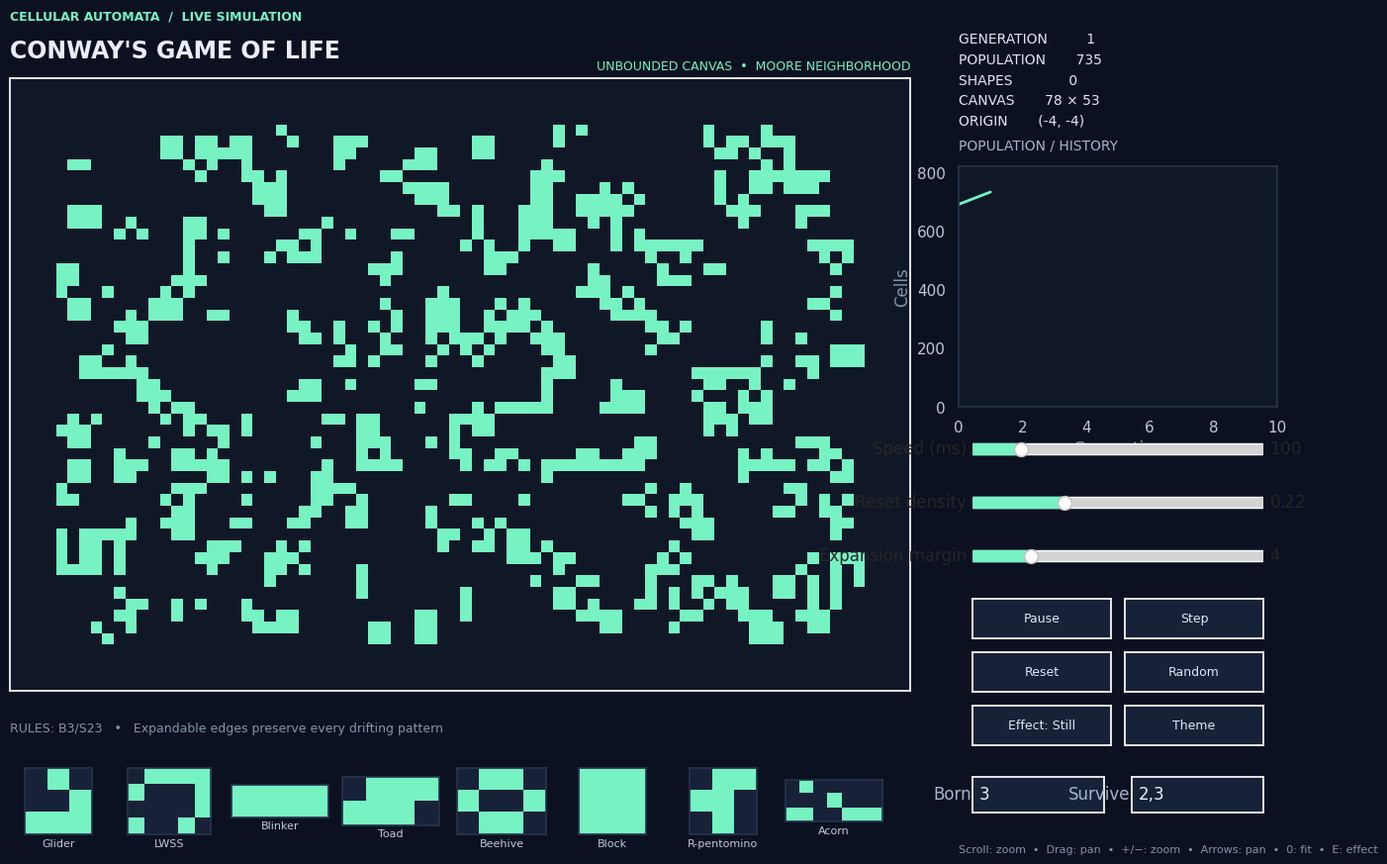

The matplotlib source for this figure:
# Version history: Conway's Game of Life simulation core.
# Cell states are updated according to birth and survival rules.
# Initial conditions can be reproduced with a fixed random seed.
# Adjustable rules and neighbor counting.
# You can enter birth/survival rules, choose Moore or Von Neumann neighborhoods, and enable edge connectivity.
# Expandable board.
# When patterns approach the board edge, the grid expands automatically while preserving cell positions and view.
# Pattern palette.
# Eight starting patterns are included: Glider, LWSS, Blinker, Toad, Beehive, Block, R-pentomino, and Acorn.
# They can be dragged onto the grid.
# Pattern effects.
# Pattern placement supports "Still" and "Pulse" modes; pulsing patterns are periodically added and removed.
# Simulation controls.
# You can pause and resume the simulation, step once, reset, or generate a new random start.
# Adjustable settings.
# Sliders control the simulation speed, starting cell density, and board expansion reserve.
# Visual summaries.
# The interface shows generation, population, emitter count, board size, and a population history graph.
# Five color themes are available.
# Zoom and navigation. Includes mouse-wheel zoom, drag panning, arrow keys, keyboard zoom, and view reset.



"""An interactive, expandable Conway's Game of Life visualizer.

Run with: python life.py
Requires: numpy, matplotlib, seaborn

Controls:
  Drag a shape from the palette onto the grid to place it
  E                 cycle the effect for new drops (Still / Pulse)
  Scroll wheel      zoom toward the cursor
  Left-drag         pan (on the grid)
  + / -             zoom in / out at the center
  Arrow keys        pan
  0                 fit the whole grid
"""

from __future__ import annotations

import random
from dataclasses import dataclass

import matplotlib.pyplot as plt
from matplotlib.animation import FuncAnimation
from matplotlib.colors import ListedColormap
from matplotlib.widgets import Button, Slider, TextBox
import numpy as np
import seaborn as sns


SHAPES = {
    "Glider": [[0, 1, 0],
               [0, 0, 1],
               [1, 1, 1]],
    "LWSS": [[0, 1, 1, 1, 1],
             [1, 0, 0, 0, 1],
             [0, 0, 0, 0, 1],
             [1, 0, 0, 1, 0]],
    "Blinker": [[1, 1, 1]],
    "Toad": [[0, 1, 1, 1],
             [1, 1, 1, 0]],
    "Beehive": [[0, 1, 1, 0],
                [1, 0, 0, 1],
                [0, 1, 1, 0]],
    "Block": [[1, 1],
              [1, 1]],
    "R-pentomino": [[0, 1, 1],
                    [1, 1, 0],
                    [0, 1, 0]],
    "Acorn": [[0, 1, 0, 0, 0, 0, 0],
              [0, 0, 0, 1, 0, 0, 0],
              [1, 1, 0, 0, 1, 1, 1]],
}

EFFECTS = ["Still", "Pulse"]
PULSE_PERIOD = 12  # generations per pulse cycle


@dataclass
class Settings:
    seed: int = 17
    density: float = 0.22
    interval: int = 100
    birth: tuple[int, ...] = (3,)
    survive: tuple[int, ...] = (2, 3)
    edge: int = 4
    wrap: bool = False
    neighborhood: str = "Moore"


class Life:
    """Unbounded Life board stored as a NumPy array, plus shape emitters."""

    def __init__(self, height=45, width=70, settings=None):
        self.settings = settings or Settings()
        self.height, self.width = height, width
        self.rng = np.random.default_rng(self.settings.seed)
        self.grid = (self.rng.random((height, width)) < self.settings.density).astype(np.uint8)
        self.generation = 0
        self.origin = [0, 0]  # absolute position of the grid's (0, 0) cell
        self.population_history = [int(self.grid.sum())]
        self.emitters = []

    def _offsets(self):
        offsets = [(dy, dx) for dy in (-1, 0, 1) for dx in (-1, 0, 1) if dy or dx]
        if self.settings.neighborhood == "Von Neumann":
            offsets = [(dy, dx) for dy, dx in offsets if abs(dy) + abs(dx) == 1]
        return offsets

    def _count_neighbors(self):
        g = self.grid
        neighbors = np.zeros(g.shape, dtype=np.uint8)
        if self.settings.wrap:
            for dy, dx in self._offsets():
                neighbors += np.roll(np.roll(g, dy, axis=0), dx, axis=1)
        else:
            p = np.pad(g, 1)
            h, w = g.shape
            for dy, dx in self._offsets():
                neighbors += p[1 + dy:1 + dy + h, 1 + dx:1 + dx + w]
        return neighbors

    def step(self):
        neighbors = self._count_neighbors()
        g = self.grid
        born = np.isin(neighbors, self.settings.birth) & (g == 0)
        lives = np.isin(neighbors, self.settings.survive) & (g == 1)
        self.grid = (born | lives).astype(np.uint8)
        self.generation += 1
        if not self.settings.wrap:
            self._expand_if_needed()
        self.population_history.append(int(self.grid.sum()))

    def _expand_if_needed(self):
        margin = max(2, self.settings.edge)
        h, w = self.grid.shape
        live = np.argwhere(self.grid)
        if not len(live):
            return
        top, left = live.min(axis=0)
        bottom, right = live.max(axis=0)
        add_top = max(0, margin - int(top))
        add_left = max(0, margin - int(left))
        add_bottom = max(0, int(bottom) - (h - margin - 1))
        add_right = max(0, int(right) - (w - margin - 1))
        if add_top or add_bottom or add_left or add_right:
            self.grid = np.pad(self.grid, ((add_top, add_bottom), (add_left, add_right)))
            self.origin[0] -= add_top
            self.origin[1] -= add_left

    def seed_pattern(self, pattern, row=None, col=None):
        pattern = np.asarray(pattern, dtype=np.uint8)
        ph, pw = pattern.shape
        h, w = self.grid.shape
        if row is None:
            row = h // 2 - ph // 2
            col = w // 2 - pw // 2

        # Pad whatever part of the pattern falls outside the current grid.
        pad_top = max(0, -row)
        pad_left = max(0, -col)
        pad_bottom = max(0, row + ph - h)
        pad_right = max(0, col + pw - w)
        if pad_top or pad_left or pad_bottom or pad_right:
            self.grid = np.pad(self.grid, ((pad_top, pad_bottom), (pad_left, pad_right)))
            self.origin[0] -= pad_top
            self.origin[1] -= pad_left
            row += pad_top
            col += pad_left

        self.grid[row:row + ph, col:col + pw] |= pattern

    # ----- shape emitters -----------------------------------------------
    # Emitters store positions in absolute coordinates, so they stay in the
    # right place when the grid grows on the top or left edges.

    def _to_index(self, abs_row, abs_col):
        return abs_row - self.origin[0], abs_col - self.origin[1]

    def _stamp_abs(self, pattern, abs_row, abs_col):
        r, c = self._to_index(abs_row, abs_col)
        self.seed_pattern(pattern, r, c)

    def _erase(self, pattern, row, col):
        ph, pw = pattern.shape
        h, w = self.grid.shape
        r0, c0 = max(0, row), max(0, col)
        r1, c1 = min(h, row + ph), min(w, col + pw)
        if r1 > r0 and c1 > c0:
            self.grid[r0:r1, c0:c1] = 0

    def add_emitter(self, pattern, abs_row, abs_col, effect):
        """Place a shape with its top-left corner at (abs_row, abs_col)."""
        self._stamp_abs(pattern, abs_row, abs_col)
        if effect != "Still":
            self.emitters.append({
                "pattern": pattern, "row": abs_row, "col": abs_col,
                "effect": effect, "birth": self.generation,
            })
        self.population_history[-1] = int(self.grid.sum())

    def update_emitters(self):
        for e in self.emitters:
            if e["effect"] == "Pulse":
                age = self.generation - e["birth"]
                phase = age % PULSE_PERIOD
                if phase == 0:
                    self._stamp_abs(e["pattern"], e["row"], e["col"])
                elif phase == PULSE_PERIOD // 2:
                    r, c = self._to_index(e["row"], e["col"])
                    self._erase(e["pattern"], r, c)
        self.population_history[-1] = int(self.grid.sum())

    def reset(self, density=None):
        if density is not None:
            self.settings.density = density
        self.rng = np.random.default_rng(self.settings.seed)
        self.grid = (self.rng.random((self.height, self.width)) < self.settings.density).astype(np.uint8)
        self.generation, self.origin = 0, [0, 0]
        self.population_history = [int(self.grid.sum())]
        self.emitters = []


def parse_counts(text, fallback):
    try:
        values = tuple(sorted({int(x.strip()) for x in text.split(",") if x.strip()}))
        if values and all(0 <= n <= 8 for n in values):
            return values
    except ValueError:
        pass
    return fallback


def main():
    # Seaborn first, so our font settings aren't overwritten afterwards.
    sns.set_theme(style="dark", context="notebook")
    plt.rcParams.update({
        "font.family": "DejaVu Sans",
        "font.sans-serif": ["DejaVu Sans", "Arial", "sans-serif"],
        "axes.unicode_minus": False,
    })

    settings = Settings()
    life = Life(settings=settings)
    palette = {"Midnight": ("#101827", "#77f2c3"), "Neon": ("#100b26", "#ff4fd8"),
               "Ocean": ("#071d2b", "#51c7ec"), "Ember": ("#21110c", "#ffb454"),
               "Paper": ("#f0eee7", "#1c3440")}
    theme_names = list(palette)
    state = {"theme": 0, "playing": True, "effect": 0}

    # View state: xlim/ylim are None to mean "fit the whole grid".
    view = {"xlim": None, "ylim": None}
    drag = {"active": False}
    shape_drag = {"pattern": None}
    ghost = {"artist": None, "color": None}
    ZOOM_STEP = 1.25
    MIN_SPAN = 3

    fig = plt.figure(figsize=(14, 9), facecolor="#0b1120")
    ax = fig.add_axes([.055, .19, .65, .73], facecolor="#101827")
    info = fig.add_axes([.74, .53, .23, .27], facecolor="#101827")
    for spine in info.spines.values():
        spine.set_color("#26334a")
    info.tick_params(colors="#bdc8dc")
    info.set_title("POPULATION / HISTORY", color="#a6b5cd", fontsize=10, loc="left", pad=12)
    line, = info.plot(life.population_history, color="#77f2c3", lw=2)
    info.set_xlabel("Generation", color="#8392aa")
    info.set_ylabel("Cells", color="#8392aa")

    img = ax.imshow(life.grid, interpolation="nearest", aspect="equal",
                    cmap=ListedColormap(palette[theme_names[0]]), vmin=0, vmax=1)
    ax.set_xticks([])
    ax.set_yticks([])
    ax.set_title("CONWAY'S GAME OF LIFE", loc="left", color="#e7efff",
                 fontsize=17, weight="bold", pad=15)
    subtitle = ax.text(1, 1.015, "", transform=ax.transAxes,
                       ha="right", color="#77f2c3", fontsize=9)
    status = fig.text(.74, .95, "", color="#dce7f7", fontsize=10, linespacing=1.6, va="top")
    fig.text(.055, .965, "CELLULAR AUTOMATA  /  LIVE SIMULATION",
             color="#77f2c3", fontsize=9, weight="bold")
    rules_text = fig.text(.055, .165, "", color="#8392aa", fontsize=9)
    fig.text(.74, .03, "Scroll: zoom  •  Drag: pan  •  +/−: zoom  •  Arrows: pan  •  0: fit  •  E: effect",
             color="#8392aa", fontsize=8)

    axcolor = "#172238"

    def slider(y, label, lo, hi, val, step=None):
        a = fig.add_axes([.75, y, .21, .025], facecolor=axcolor)
        return Slider(a, label, lo, hi, valinit=val, valstep=step, color="#77f2c3")

    speed = slider(.47, "Speed (ms)", 20, 500, settings.interval, 10)
    density = slider(.41, "Reset density", .02, .65, settings.density)
    edge = slider(.35, "Expansion margin", 1, 16, settings.edge, 1)

    buttons = []

    def button(x, y, w, text, callback):
        b_ax = fig.add_axes([x, y, w, .045], facecolor=axcolor)
        b = Button(b_ax, text, color=axcolor, hovercolor="#263b55")
        b.label.set_color("#dce7f7")
        b.label.set_fontsize(9)
        b.on_clicked(callback)
        buttons.append(b)  # keep a reference so the widget isn't garbage-collected
        return b

    # ----- shape palette (drag source) ----------------------------------

    thumb_axes = {}
    x = .055
    for name, pat in SHAPES.items():
        a = fig.add_axes([x, .05, .07, .075], facecolor=axcolor)
        p = np.array(pat, dtype=np.uint8)
        a.imshow(np.ma.masked_equal(p, 0), cmap=ListedColormap([palette["Midnight"][1]]),
                 vmin=0, vmax=1, interpolation="nearest")
        a.set_xticks([])
        a.set_yticks([])
        a.set_xlabel(name, color="#bdc8dc", fontsize=8, labelpad=3)
        for s in a.spines.values():
            s.set_color("#26334a")
        thumb_axes[a] = name
        x += .08

    # ----- view helpers -------------------------------------------------

    def current_limits():
        if view["xlim"] is None:
            h, w = life.grid.shape
            return (-.5, w - .5), (h - .5, -.5)
        return view["xlim"], view["ylim"]

    def apply_limits():
        (x0, x1), (y0, y1) = current_limits()
        ax.set_xlim(x0, x1)
        ax.set_ylim(y0, y1)

    def set_view(xlim, ylim):
        view["xlim"], view["ylim"] = xlim, ylim

    def shift_view(before_origin):
        # Expansion pads the top/left edges, so move the view with the cells.
        dy = before_origin[0] - life.origin[0]
        dx = before_origin[1] - life.origin[1]
        if not (dx or dy):
            return
        if view["xlim"] is not None:
            (x0, x1), (y0, y1) = view["xlim"], view["ylim"]
            set_view((x0 + dx, x1 + dx), (y0 + dy, y1 + dy))
        # Keep an in-progress pan anchored to the cells.
        if drag["active"]:
            (x0, x1), (y0, y1) = drag["xlim"], drag["ylim"]
            drag["xlim"] = (x0 + dx, x1 + dx)
            drag["ylim"] = (y0 + dy, y1 + dy)

    def zoom(factor, cx=None, cy=None):
        (x0, x1), (y0, y1) = current_limits()
        h, w = life.grid.shape
        new_span = abs(x1 - x0) * factor
        if not MIN_SPAN <= new_span <= 10 * max(h, w):
            return
        if cx is None:
            cx = (x0 + x1) / 2
        if cy is None:
            cy = (y0 + y1) / 2
        set_view((cx + (x0 - cx) * factor, cx + (x1 - cx) * factor),
                 (cy + (y0 - cy) * factor, cy + (y1 - cy) * factor))
        redraw()

    # ----- drawing ------------------------------------------------------

    def redraw():
        theme = palette[theme_names[state["theme"]]]
        img.set_data(life.grid)
        img.set_cmap(ListedColormap(theme))
        h, w = life.grid.shape
        img.set_extent((-.5, w - .5, h - .5, -.5))
        apply_limits()

        line.set_data(np.arange(len(life.population_history)), life.population_history)
        info.set_xlim(0, max(10, len(life.population_history)))
        info.set_ylim(0, max(5, max(life.population_history) * 1.12))

        mode = "WRAP TORUS" if settings.wrap else "UNBOUNDED CANVAS"
        subtitle.set_text(f"{mode}  •  {settings.neighborhood.upper()} NEIGHBORHOOD")
        rules_text.set_text(
            f"RULES: B{''.join(map(str, settings.birth))}/S{''.join(map(str, settings.survive))}"
            "   •   Expandable edges preserve every drifting pattern")
        status.set_text(
            f"GENERATION   {life.generation:>7}\n"
            f"POPULATION   {int(life.grid.sum()):>7}\n"
            f"SHAPES       {len(life.emitters):>7}\n"
            f"CANVAS       {w} × {h}\n"
            f"ORIGIN       ({life.origin[1]}, {life.origin[0]})")
        fig.canvas.draw_idle()

    # ----- simulation actions -------------------------------------------

    def advance():
        life.settings.edge = int(edge.val)
        before = list(life.origin)
        life.step()
        life.update_emitters()
        shift_view(before)
        redraw()

    def tick(_):
        if state["playing"]:
            advance()
        return img, line

    def toggle(_):
        state["playing"] = not state["playing"]
        play.label.set_text("Pause" if state["playing"] else "Play")

    def reset(_):
        life.reset(float(density.val))
        set_view(None, None)
        redraw()

    def single(_):
        state["playing"] = False
        play.label.set_text("Play")
        advance()

    def randomize(_):
        settings.seed = random.randrange(1_000_000)
        life.reset(float(density.val))
        set_view(None, None)
        redraw()

    def cycle_effect(_):
        state["effect"] = (state["effect"] + 1) % len(EFFECTS)
        effect_btn.label.set_text(f"Effect: {EFFECTS[state['effect']]}")
        fig.canvas.draw_idle()

    def cycle_palette(_):
        state["theme"] = (state["theme"] + 1) % len(theme_names)
        redraw()

    def on_speed(value):
        anim.event_source.interval = int(value)

    def on_birth(text):
        settings.birth = parse_counts(text, settings.birth)
        redraw()

    def on_survive(text):
        settings.survive = parse_counts(text, settings.survive)
        redraw()

    # ----- shape drag and drop ------------------------------------------

    def remove_ghost():
        if ghost["artist"] is not None:
            ghost["artist"].remove()
            ghost["artist"] = None

    def update_ghost(event):
        pat = shape_drag["pattern"]
        ph, pw = pat.shape
        if event.inaxes is not ax or event.xdata is None:
            if ghost["artist"] is not None:
                ghost["artist"].set_visible(False)
                fig.canvas.draw_idle()
            return
        r = int(round(event.ydata)) - ph // 2
        c = int(round(event.xdata)) - pw // 2
        extent = (c - .5, c + pw - .5, r + ph - .5, r - .5)
        if ghost["artist"] is None:
            ghost["artist"] = ax.imshow(np.ma.masked_equal(pat, 0),
                                        cmap=ListedColormap([ghost["color"]]),
                                        vmin=0, vmax=1, interpolation="nearest",
                                        alpha=.55, extent=extent, zorder=5)
        else:
            ghost["artist"].set_extent(extent)
            ghost["artist"].set_visible(True)
        apply_limits()  # imshow and set_extent both move the limits
        fig.canvas.draw_idle()

    def finish_drop(event):
        remove_ghost()
        pat = shape_drag["pattern"]
        if event.inaxes is ax and event.xdata is not None:
            ph, pw = pat.shape
            r = int(round(event.ydata)) - ph // 2   # grid index of top-left
            c = int(round(event.xdata)) - pw // 2
            before = list(life.origin)
            life.add_emitter(pat, r + life.origin[0], c + life.origin[1],
                             EFFECTS[state["effect"]])
            shift_view(before)
            redraw()
        shape_drag["pattern"] = None
        fig.canvas.draw_idle()

    # ----- zoom and pan handlers ----------------------------------------

    def on_scroll(event):
        if event.inaxes is not ax or event.xdata is None:
            return
        factor = 1 / ZOOM_STEP if event.button == "up" else ZOOM_STEP
        zoom(factor, event.xdata, event.ydata)

    def on_press(event):
        if event.button != 1:
            return
        if event.inaxes in thumb_axes:
            name = thumb_axes[event.inaxes]
            shape_drag["pattern"] = np.array(SHAPES[name], dtype=np.uint8)
            ghost["color"] = palette[theme_names[state["theme"]]][1]
            return
        if event.inaxes is not ax:
            return
        (x0, x1), (y0, y1) = current_limits()
        drag.update(active=True, px=event.x, py=event.y, xlim=(x0, x1), ylim=(y0, y1))

    def on_motion(event):
        if shape_drag["pattern"] is not None:
            update_ghost(event)
            return
        if not drag["active"] or event.x is None:
            return
        fx = (event.x - drag["px"]) / ax.bbox.width
        fy = (event.y - drag["py"]) / ax.bbox.height
        (x0, x1), (y0, y1) = drag["xlim"], drag["ylim"]
        sx, sy = x1 - x0, y1 - y0
        # X is normal. Y is inverted (row 0 at top), so the sign flips.
        set_view((x0 - fx * sx, x1 - fx * sx),
                 (y0 + fy * sy, y1 + fy * sy))
        redraw()

    def on_release(event):
        if shape_drag["pattern"] is not None:
            finish_drop(event)
        drag["active"] = False

    def on_key(event):
        (x0, x1), (y0, y1) = current_limits()
        if event.key in ("+", "="):
            zoom(1 / ZOOM_STEP)
        elif event.key in ("-", "_"):
            zoom(ZOOM_STEP)
        elif event.key == "0":
            set_view(None, None)
            redraw()
        elif event.key == "e":
            cycle_effect(None)
        elif event.key in ("left", "right", "up", "down"):
            sx = 0.1 * (x1 - x0)
            sy = 0.1 * (y1 - y0)
            dx, dy = {"left": (-sx, 0), "right": (sx, 0),
                      "up": (0, -sy), "down": (0, sy)}[event.key]
            set_view((x0 + dx, x1 + dx), (y0 + dy, y1 + dy))
            redraw()

    # ----- widgets ------------------------------------------------------

    play = button(.75, .27, .10, "Pause", toggle)
    button(.86, .27, .10, "Step", single)
    button(.75, .21, .10, "Reset", reset)
    button(.86, .21, .10, "Random", randomize)
    effect_btn = button(.75, .15, .10, f"Effect: {EFFECTS[0]}", cycle_effect)
    button(.86, .15, .10, "Theme", cycle_palette)

    birth_ax = fig.add_axes([.75, .075, .095, .04], facecolor=axcolor)
    survive_ax = fig.add_axes([.865, .075, .095, .04], facecolor=axcolor)
    birth_box = TextBox(birth_ax, "Born", initial="3", color=axcolor, hovercolor="#263b55")
    survive_box = TextBox(survive_ax, "Survive", initial="2,3", color=axcolor, hovercolor="#263b55")
    for box in (birth_box, survive_box):
        box.label.set_color("#a6b5cd")
        box.text_disp.set_color("#e7efff")
    birth_box.on_submit(on_birth)
    survive_box.on_submit(on_survive)

    speed.on_changed(on_speed)

    fig.canvas.mpl_connect("scroll_event", on_scroll)
    fig.canvas.mpl_connect("button_press_event", on_press)
    fig.canvas.mpl_connect("motion_notify_event", on_motion)
    fig.canvas.mpl_connect("button_release_event", on_release)
    fig.canvas.mpl_connect("key_press_event", on_key)

    anim = FuncAnimation(fig, tick, interval=settings.interval, blit=False, cache_frame_data=False)
    redraw()
    plt.show()


if __name__ == "__main__":
    main()
